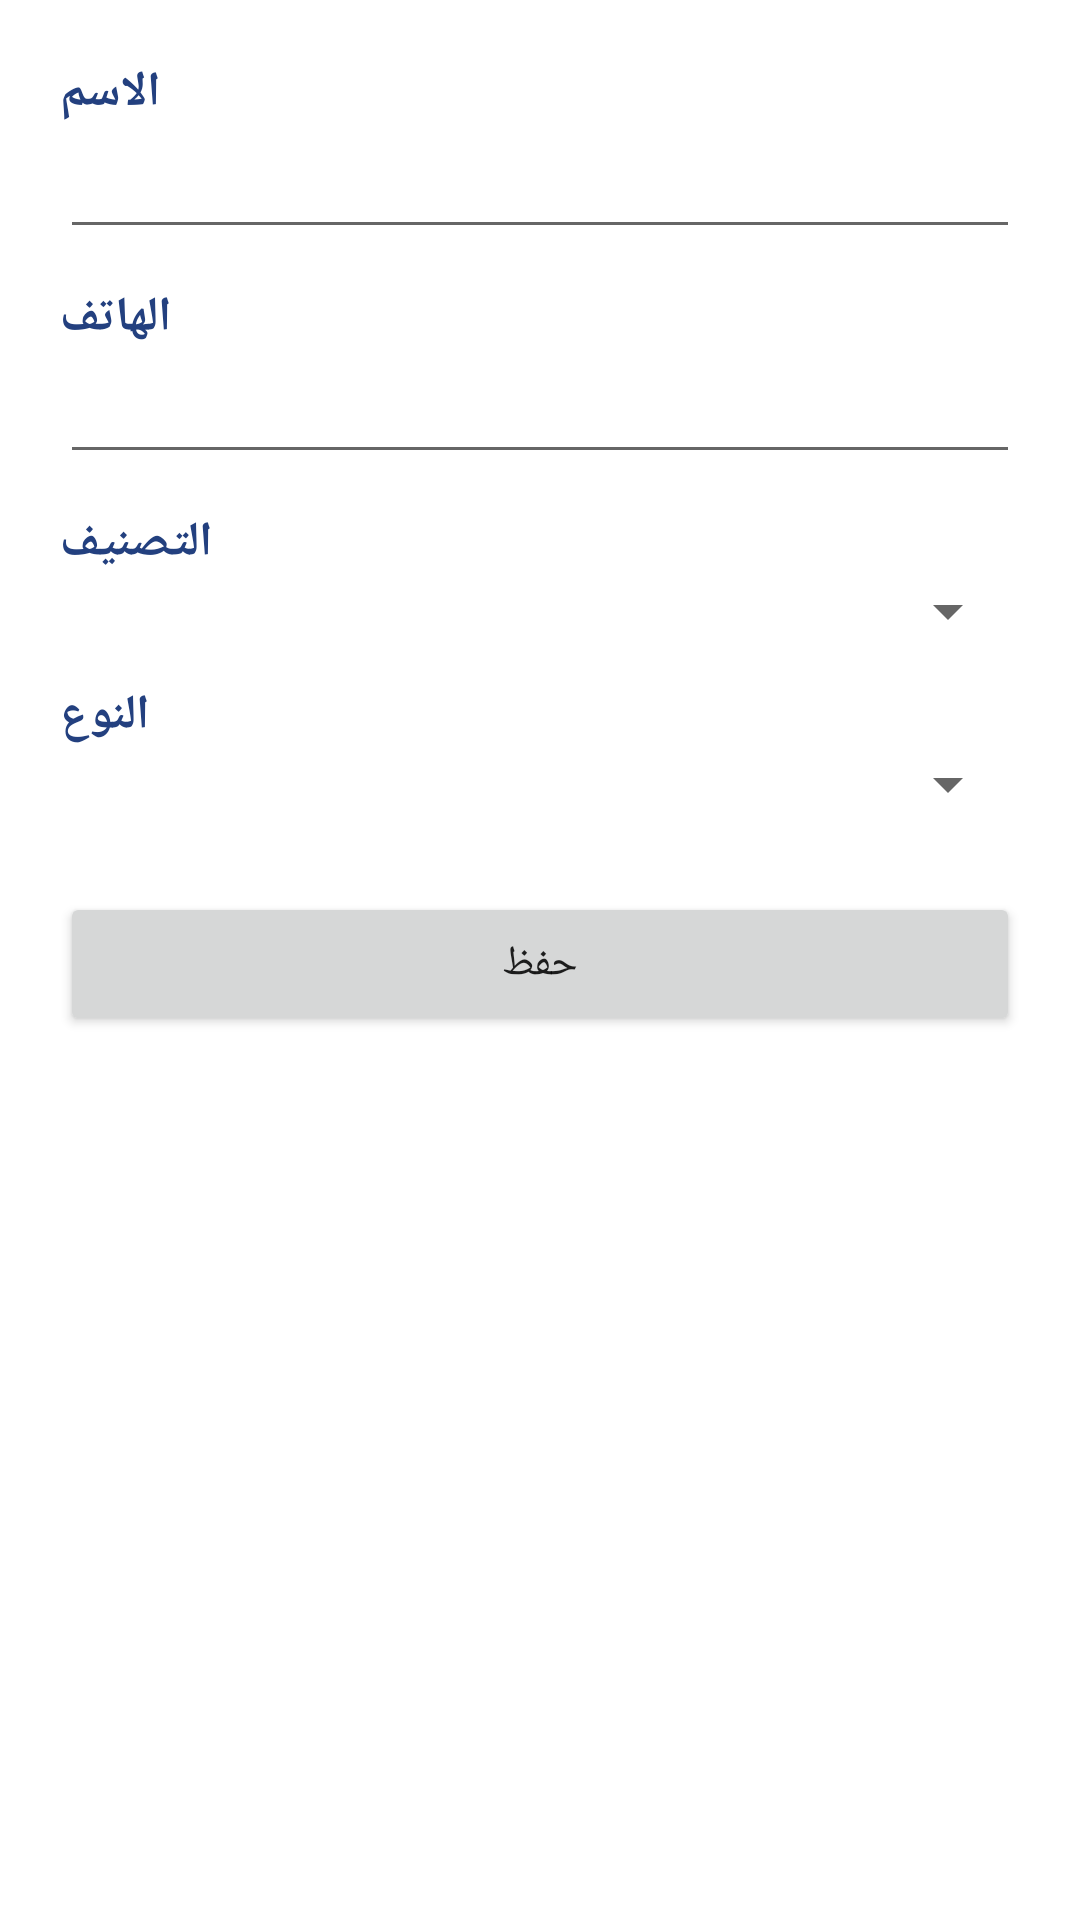

The Android layout XML behind this screen, and the referenced resources:
<!-- AndroidManifest.xml: application theme Theme.Daftar -->
<!-- res/layout/activity_customer_edit.xml -->
<?xml version="1.0" encoding="utf-8"?>
<ScrollView xmlns:android="http://schemas.android.com/apk/res/android"
    android:layout_width="match_parent"
    android:layout_height="match_parent"
    android:fillViewport="true">

    <LinearLayout
        android:layout_width="match_parent"
        android:layout_height="wrap_content"
        android:orientation="vertical"
        android:padding="20dp">

        <TextView
            style="@style/HeaderText"
            android:layout_width="wrap_content"
            android:layout_height="wrap_content"
            android:text="@string/name" />

        <EditText
            android:id="@+id/name"
            android:layout_width="match_parent"
            android:layout_height="wrap_content"
            android:inputType="text" />

        <TextView
            style="@style/HeaderText"
            android:layout_width="wrap_content"
            android:layout_height="wrap_content"
            android:layout_marginTop="12dp"
            android:text="@string/phone" />

        <EditText
            android:id="@+id/phone"
            android:layout_width="match_parent"
            android:layout_height="wrap_content"
            android:inputType="phone" />

        <TextView
            style="@style/HeaderText"
            android:layout_width="wrap_content"
            android:layout_height="wrap_content"
            android:layout_marginTop="12dp"
            android:text="@string/group" />

        <Spinner
            android:id="@+id/group"
            android:layout_width="match_parent"
            android:layout_height="wrap_content" />

        <TextView
            style="@style/HeaderText"
            android:layout_width="wrap_content"
            android:layout_height="wrap_content"
            android:layout_marginTop="12dp"
            android:text="@string/type" />

        <Spinner
            android:id="@+id/type"
            android:layout_width="match_parent"
            android:layout_height="wrap_content" />

        <Button
            android:id="@+id/save"
            android:layout_width="match_parent"
            android:layout_height="wrap_content"
            android:layout_marginTop="24dp"
            android:text="@string/save" />
    </LinearLayout>
</ScrollView>
<!-- resources referenced by this layout -->
<resources>
  <string name="group">التصنيف</string>
  <string name="name">الاسم</string>
  <string name="phone">الهاتف</string>
  <string name="save">حفظ</string>
  <string name="type">النوع</string>
  <style name="HeaderText">
          <item name="android:textSize">16sp</item>
          <item name="android:textStyle">bold</item>
          <item name="android:textColor">@color/primary_dark</item>
      </style>
  <style name="Theme.Daftar" parent="Theme.MaterialComponents.DayNight.DarkActionBar">
          <item name="colorPrimary">@color/primary</item>
          <item name="colorPrimaryDark">@color/primary_dark</item>
          <item name="colorAccent">@color/accent</item>
      </style>
  <color name="primary_dark">#23407F</color>
  <color name="primary">#335AB8</color>
  <color name="accent">#A8CEF4</color>
</resources>
